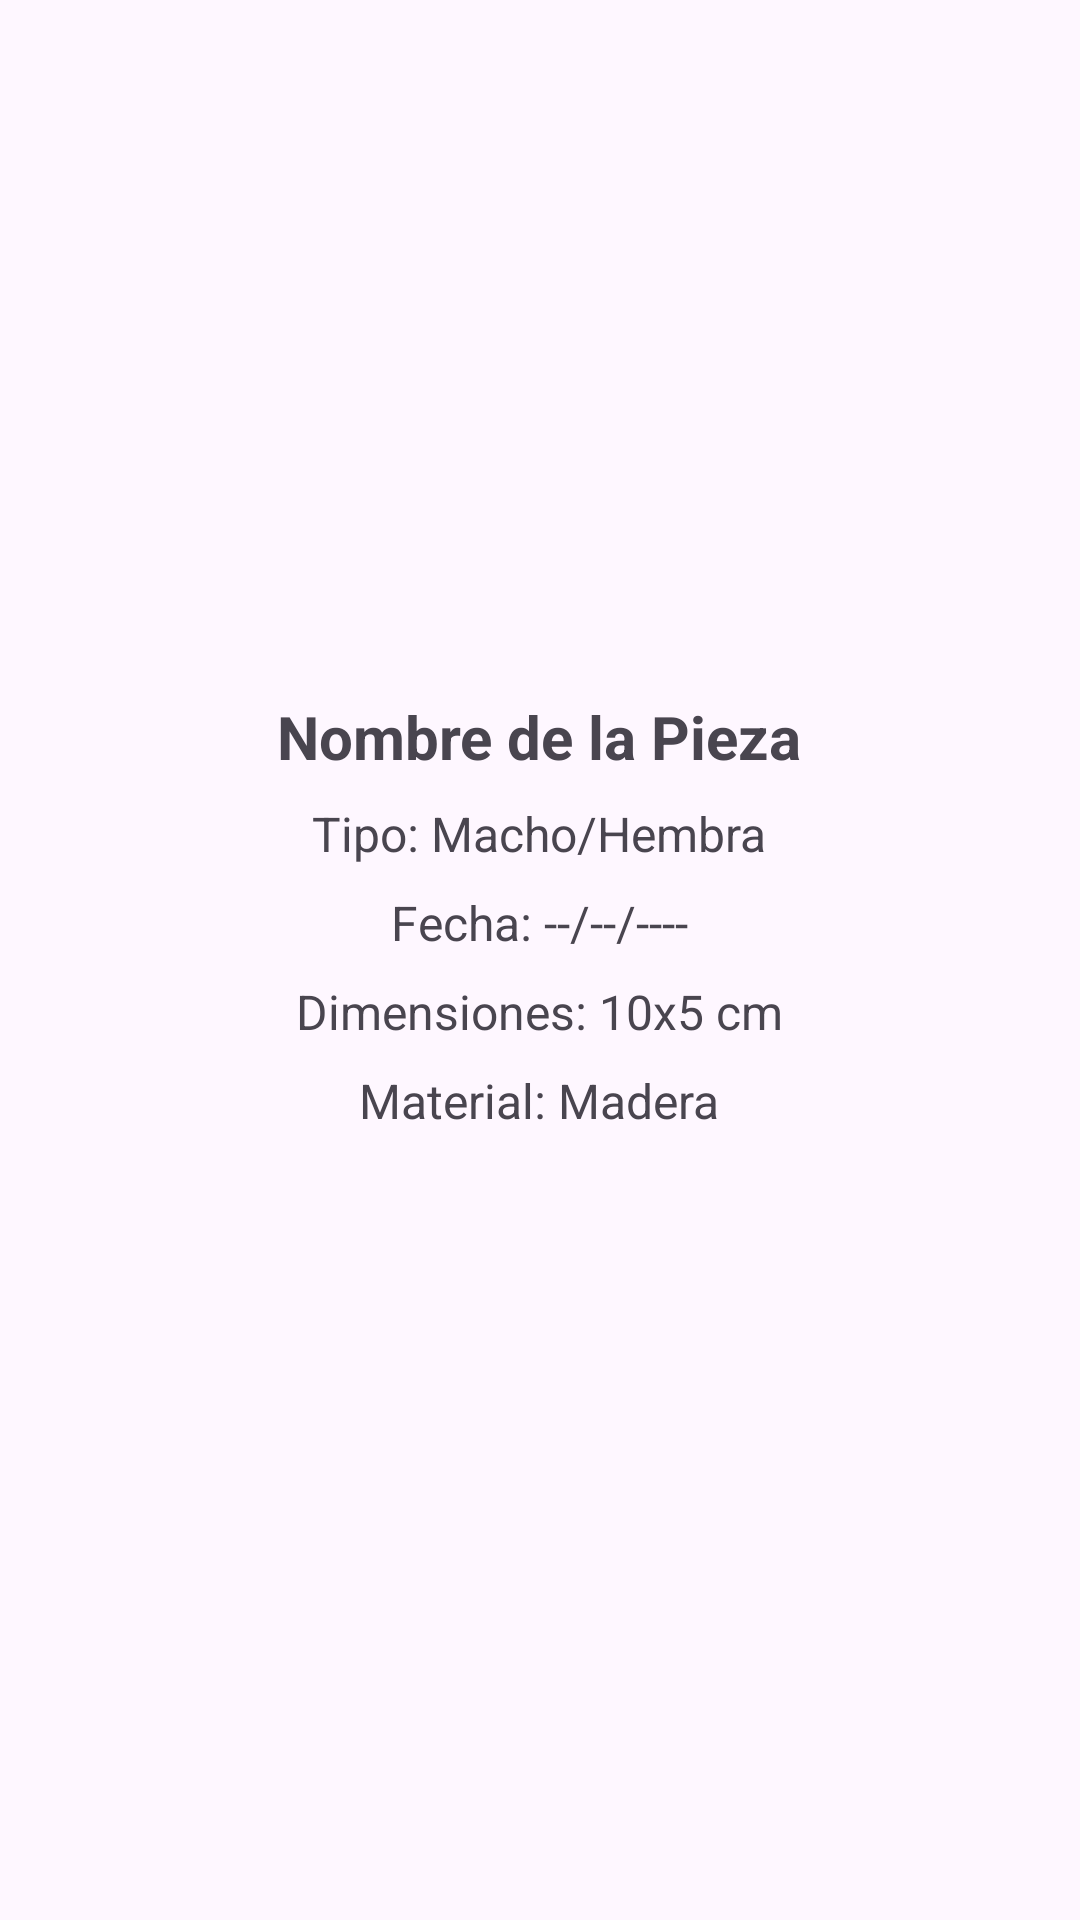

This screen was rendered from an Android layout file. Write that file and the resources it references.
<!-- AndroidManifest.xml: application theme Theme.Opencvapppython -->
<!-- res/layout/activity_piece_detail.xml -->
<?xml version="1.0" encoding="utf-8"?>
<LinearLayout xmlns:android="http://schemas.android.com/apk/res/android"
    android:layout_width="match_parent"
    android:layout_height="match_parent"
    android:orientation="vertical"
    android:padding="16dp">

    
    <ImageView
        android:id="@+id/pieceImageView"
        android:layout_width="200dp"
        android:layout_height="200dp"
        android:layout_gravity="center"
        android:scaleType="centerCrop" />

    
    <TextView
        android:id="@+id/pieceNameTextView"
        android:layout_width="wrap_content"
        android:layout_height="wrap_content"
        android:text="Nombre de la Pieza"
        android:textSize="20sp"
        android:textStyle="bold"
        android:layout_marginTop="16dp"
        android:layout_gravity="center" />

    
    <TextView
        android:id="@+id/pieceTypeTextView"
        android:layout_width="wrap_content"
        android:layout_height="wrap_content"
        android:text="Tipo: Macho/Hembra"
        android:textSize="16sp"
        android:layout_marginTop="8dp"
        android:layout_gravity="center" />

    <TextView
        android:id="@+id/pieceDateTextView"
        android:layout_width="wrap_content"
        android:layout_height="wrap_content"
        android:text="Fecha: --/--/----"
        android:textSize="16sp"
        android:layout_marginTop="8dp"
        android:layout_gravity="center" />

    <TextView
        android:id="@+id/pieceDimensionsTextView"
        android:layout_width="wrap_content"
        android:layout_height="wrap_content"
        android:text="Dimensiones: 10x5 cm"
        android:textSize="16sp"
        android:layout_marginTop="8dp"
        android:layout_gravity="center" />

    <TextView
        android:id="@+id/pieceMaterialTextView"
        android:layout_width="wrap_content"
        android:layout_height="wrap_content"
        android:text="Material: Madera"
        android:textSize="16sp"
        android:layout_marginTop="8dp"
        android:layout_gravity="center" />

</LinearLayout>
<!-- resources referenced by this layout -->
<resources>
  <style name="Theme.Opencvapppython" parent="Base.Theme.Opencvapppython" />
  <style name="Base.Theme.Opencvapppython" parent="Theme.Material3.DayNight.NoActionBar">
          
          
      </style>
</resources>
